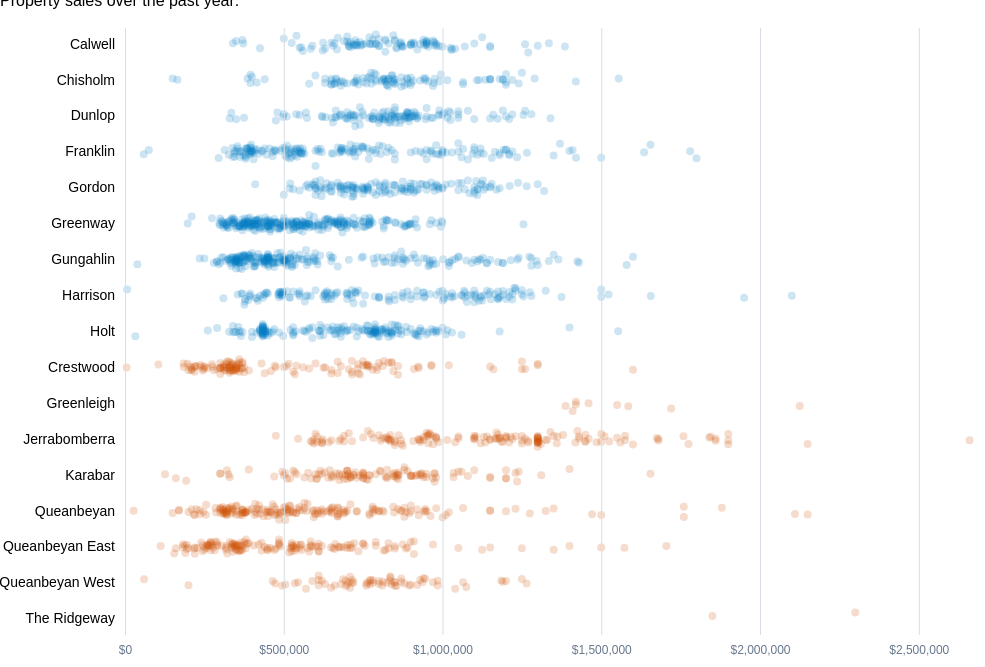
D3 v7 page, settled after 360 driven frames (6 s of simulated time); the page loaded 1 data file(s).


      window.dataLayer = window.dataLayer || [];
      function gtag(){dataLayer.push(arguments);}
      gtag("js", new Date());
      gtag("config", "UA-155991615-1");
    

      // elements
      container = d3.select("#container");
      header = d3.select("#header");
      chart = d3.select("#chart");
      chartGroup = d3.select("#chartGroup");
      axisGroup = d3.select("#axisGroup");
      xAxisGroup = d3.select("#xAxisGroup");
      yAxisGroup = d3.select("#yAxisGroup");
      legend = d3.select("legend");
      footer = d3.select("#footer");

      // load data
      d3.csv("./data/cbrQbnSales.csv")
        .then(function(data) {

          // format data
          chartData = data
            .map(function(d) {
              return {
                suburb: d.suburb,
                qbn: d.qbn,
                price: +d.price
              };
            })
            .sort(function(a, b) {
              return d3.ascending(a.qbn, b.qbn) || d3.ascending(a.suburb, b.suburb);
            });

          range = d3.extent(chartData.map(function(d) { return d.price; }));
          suburbs = Array.from(new Set(chartData.map(function(d) { return d.suburb; })));

          x = d3.scaleLinear()
            .domain(range).nice();
          y = d3.scaleBand()
            .domain(suburbs)
            .paddingInner(.1);
          
          xAxis = d3.axisBottom(x);
          yAxis = d3.axisLeft(y)
            .tickPadding(10);

          // temp fix
          drawChart();

          chart.style("opacity", 0)
            .transition()
              .delay(1000)
              .duration(1000)
              .style("opacity", 1);

          // await fonts
          // ready = false;
          // document.fonts.onloadingdone = fontsReady();

          // d3.timeout(function() {
          //   if (!ready) fontsReady();
          // }, 3000);

        });

      function fontsReady() {
        // await user (scroll to map)
        loadTarget = document.querySelector("#footer");

        // set up frame activation
        observer = new IntersectionObserver(loadFrame, {
          threshold: 1
        });        
        observer.observe(loadTarget);
      }

      function loadFrame(interactionObjects) {
        interactionObjects.map(function(object) {
          if (!ready && object.isIntersecting) drawChart();
        });
      }

      function drawChart() {
        ready = true;

        prices = chartGroup
          .selectAll(".price")
            .data(chartData)
          .enter().append("circle")
            .attr("class", function(d) { return d.qbn + " price"; });            

        window.addEventListener("resize", resize);
        resize();
        d3.interval(resize, 5000);
      }

      function resize() {
        dimensions = document.getElementById("chart").getBoundingClientRect();
        width = dimensions.width;
        height = dimensions.height;

        margin = width < 500 ?
          { top: 20, right: 0, bottom: 24, left: 120 } :
          { top: 20, right: 10, bottom: 24, left: 125 };

        x.range([margin.left, width - margin.right]);
        xAxis.tickPadding((width < 500 ? 7 : 10))
          .ticks((width < 500 ? 3 : 5), "$,.0f")
          .tickSizeOuter(0)
          .tickSizeInner(margin.top + margin.bottom - height);
        xAxisGroup.attr("transform", "translate(0, " + (height - margin.bottom) + ")")
          .call(xAxis);

        y.range([margin.top, height - margin.bottom]);
        yAxis.tickSize(0);
        yAxisGroup.attr("transform", "translate(" + (margin.left) + ", 0)")
          .call(yAxis);

        prices.attr("r", function(d) { return width < 500 ? 3 : 4; })
          .attr("cy", function(d) { return y(d.suburb) + y.bandwidth() / 2 + d3.randomNormal()() * y.bandwidth() / (width < 500 ? 15 : 10); })
          .attr("cx", function(d) { return x(d.price); });
        
      }
    

### data: data/cbrQbnSales.csv
suburb, price, date, qbn
Calwell, 780000, 2023-03-10, Canberra
Calwell, 1025000, 2023-02-10, Canberra
Calwell, 850000, 2023-02-03, Canberra
Calwell, 870000, 2023-02-03, Canberra
Calwell, 690000, 2023-01-09, Canberra
Calwell, 623000, 2023-02-24, Canberra
Calwell, 730000, 2023-02-21, Canberra
Calwell, 950000, 2023-01-19, Canberra
Calwell, 1028000, 2022-12-19, Canberra
Calwell, 760000, 2022-12-22, Canberra
Calwell, 655000, 2022-12-06, Canberra
Calwell, 720000, 2023-02-10, Canberra
Calwell, 745000, 2023-01-11, Canberra
Calwell, 790000, 2023-01-12, Canberra
Calwell, 875000, 2023-01-22, Canberra
Calwell, 750000, 2022-12-17, Canberra
Calwell, 1385500, 2022-11-24, Canberra
Calwell, 1300000, 2022-12-12, Canberra
Calwell, 940000, 2022-11-29, Canberra
Calwell, 710000, 2022-12-14, Canberra
Calwell, 930000, 2022-10-29, Canberra
Calwell, 790000, 2022-11-23, Canberra
Calwell, 910000, 2022-11-30, Canberra
Calwell, 1260000, 2022-09-24, Canberra
Calwell, 350000, 2022-11-02, Canberra
Calwell, 720000, 2022-10-28, Canberra
Calwell, 772500, 2022-10-27, Canberra
Calwell, 730000, 2022-10-12, Canberra
Calwell, 900000, 2022-09-27, Canberra
Calwell, 590000, 2022-10-28, Canberra
Calwell, 624000, 2022-10-23, Canberra
Calwell, 725000, 2022-09-20, Canberra
Calwell, 1040000, 2022-09-23, Canberra
Calwell, 740000, 2022-11-22, Canberra
Calwell, 870000, 2022-08-16, Canberra
Calwell, 950000, 2022-09-28, Canberra
Calwell, 705000, 2022-09-28, Canberra
Calwell, 910000, 2022-09-21, Canberra
Calwell, 820000, 2022-10-07, Canberra
Calwell, 670000, 2022-09-15, Canberra
Calwell, 900000, 2022-10-28, Canberra
Calwell, 425000, 2007-04-03, Canberra
Calwell, 799000, 2022-09-09, Canberra
Calwell, 870000, 2022-09-06, Canberra
Calwell, 1150000, 2022-08-05, Canberra
Calwell, 845000, 2022-10-17, Canberra
Calwell, 560000, 2022-10-14, Canberra
Calwell, 990000, 2022-07-23, Canberra
Calwell, 710000, 2022-08-19, Canberra
Calwell, 742000, 2022-08-08, Canberra
Calwell, 540000, 2012-06-13, Canberra
Calwell, 525000, 2022-08-25, Canberra
Calwell, 725000, 2022-08-01, Canberra
Calwell, 372500, 2011-03-11, Canberra
Calwell, 875000, 2022-07-13, Canberra
Calwell, 943000, 2022-07-26, Canberra
Calwell, 975000, 2022-07-26, Canberra
Calwell, 855000, 2022-07-14, Canberra
Calwell, 940000, 2022-07-25, Canberra
Calwell, 700000, 2017-11-24, Canberra
... 2,348 more rows